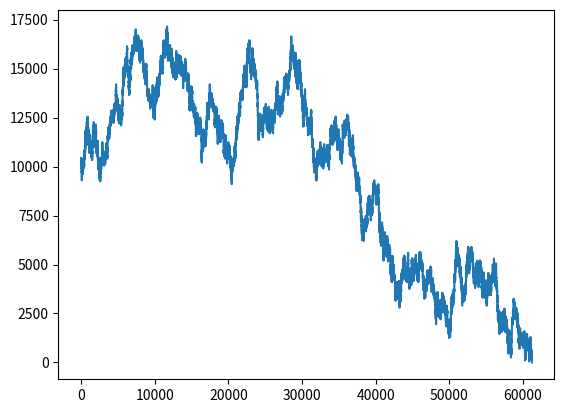

The matplotlib source for this figure:
from matplotlib import pyplot as plt
import random

runs = 0
bal = 10000
baseBet = 100
amountHistory = []
runHistory = []
win = False
multiplier = 1


def bet(b):
    global bal
    global win
    global multiplier
    if random.randint(1, 2) % 2 == 0:
        bal += b
        win = True
        #multiplier *= 2

    else:
        bal -= b
        win = False
        #multiplier = 1


while bal > 0:
    # if win:
    #     bet(baseBet)
    # else:
    #     bet(baseBet * multiplier)
    bet(baseBet/2)
    runs += 1
    amountHistory.append(bal)
    runHistory.append(runs)


plt.plot(runHistory, amountHistory)

plt.show()
